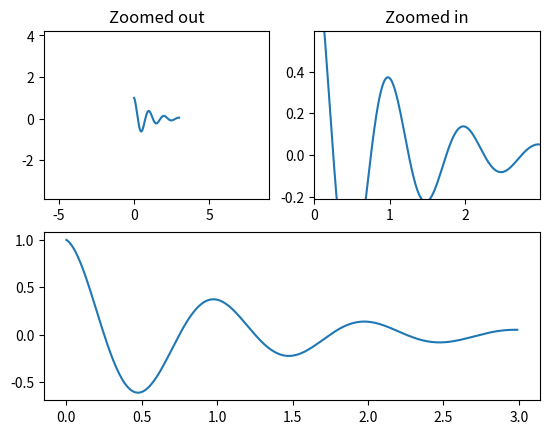
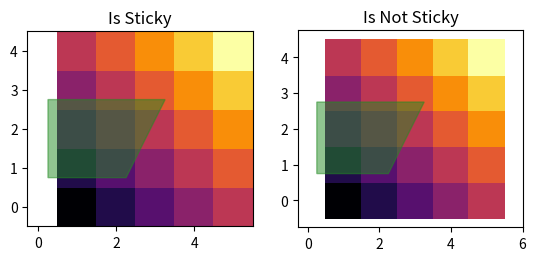

Recreate these plots in Python, in order.
%matplotlib inline

import numpy as np
import matplotlib.pyplot as plt


def f(t):
    return np.exp(-t) * np.cos(2*np.pi*t)


t1 = np.arange(0.0, 3.0, 0.01)

ax1 = plt.subplot(212)
ax1.margins(0.05)           # Default margin is 0.05, value 0 means fit
ax1.plot(t1, f(t1))

ax2 = plt.subplot(221)
ax2.margins(2, 2)           # Values >0.0 zoom out
ax2.plot(t1, f(t1))
ax2.set_title('Zoomed out')

ax3 = plt.subplot(222)
ax3.margins(x=0, y=-0.25)   # Values in (-0.5, 0.0) zooms in to center
ax3.plot(t1, f(t1))
ax3.set_title('Zoomed in')

plt.show()

y, x = np.mgrid[:5, 1:6]
poly_coords = [
    (0.25, 2.75), (3.25, 2.75),
    (2.25, 0.75), (0.25, 0.75)
]
fig, (ax1, ax2) = plt.subplots(ncols=2)

# Here we set the stickiness of the axes object...
# ax1 we'll leave as the default, which uses sticky edges
# and we'll turn off stickiness for ax2
ax2.use_sticky_edges = False

for ax, status in zip((ax1, ax2), ('Is', 'Is Not')):
    cells = ax.pcolor(x, y, x+y, cmap='inferno', shading='auto')  # sticky
    ax.add_patch(
        plt.Polygon(poly_coords, color='forestgreen', alpha=0.5)
    )  # not sticky
    ax.margins(x=0.1, y=0.05)
    ax.set_aspect('equal')
    ax.set_title('{} Sticky'.format(status))

plt.show()

import matplotlib
matplotlib.axes.Axes.margins
matplotlib.pyplot.margins
matplotlib.axes.Axes.use_sticky_edges
matplotlib.axes.Axes.pcolor
matplotlib.pyplot.pcolor
matplotlib.pyplot.Polygon